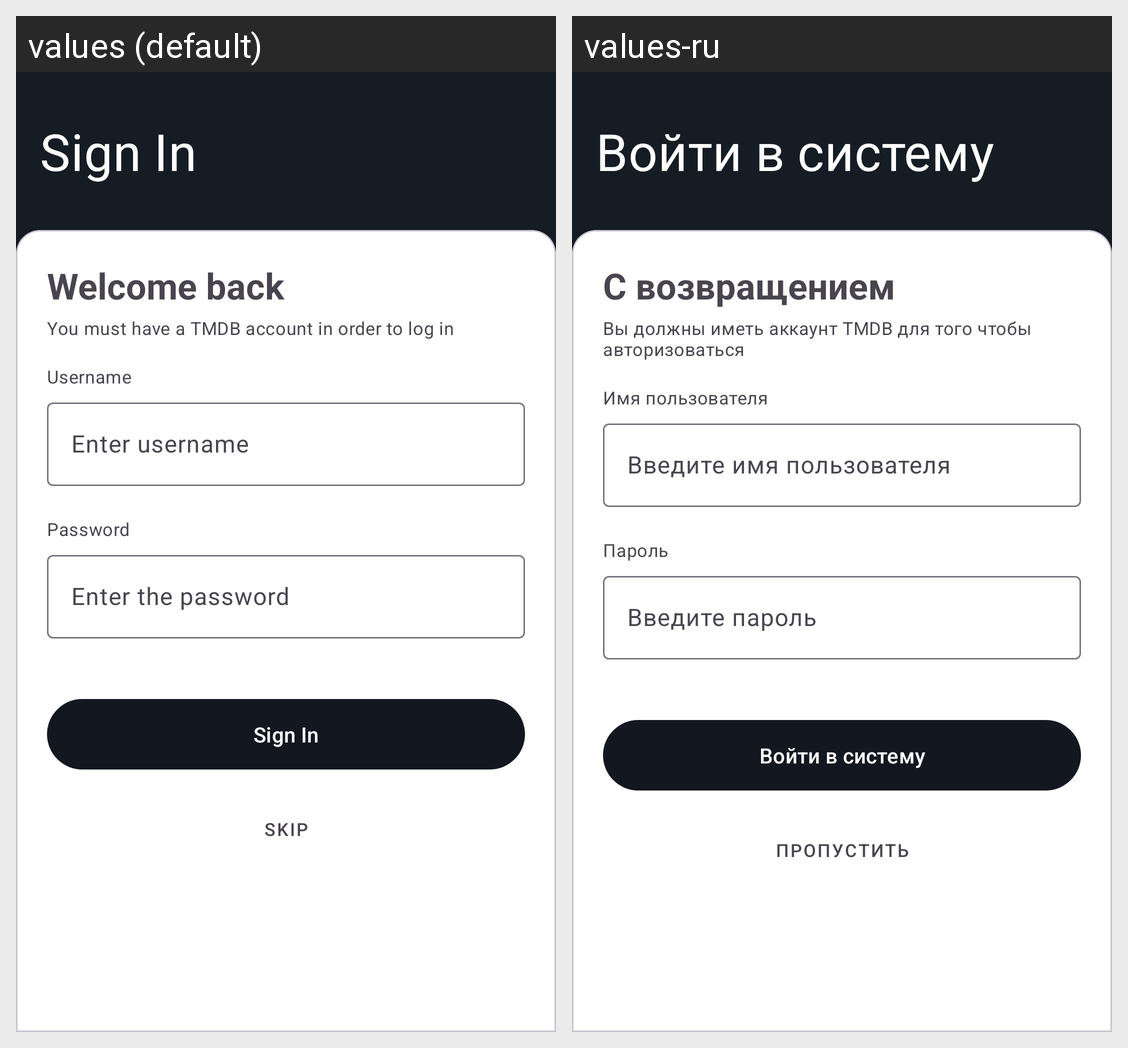

Strings drawn on this Android screen and how each of the app's shown locales translates them:
Android screen res/layout/fragment_sign_in.xml rendered under 2 locales, left to right: values (default), values-ru. Device: Nexus 5 (rendered at 1080×1920; each locale shown at half size, 540×960, under a caption strip naming it); theme Theme.MovieShows.
Strings drawn on this screen, with the default value and each locale's value (text and hints the layout hard-codes, and strings that could not be matched under every locale, appear in the picture but are not listed):

sign_in
  values: Sign In
  values-ru: Войти в систему

welcome_back
  values: Welcome back
  values-ru: С возвращением

you_must_have_a_tmdb_account_in_order_to_log_in
  values: You must have a TMDB account in order to log in
  values-ru: Вы должны иметь аккаунт TMDB для того чтобы авторизоваться

username
  values: Username
  values-ru: Имя пользователя

enter_username
  values: Enter username
  values-ru: Введите имя пользователя

password
  values: Password
  values-ru: Пароль

enter_the_password
  values: Enter the password
  values-ru: Введите пароль

skip
  values: Skip
  values-ru: Пропустить
